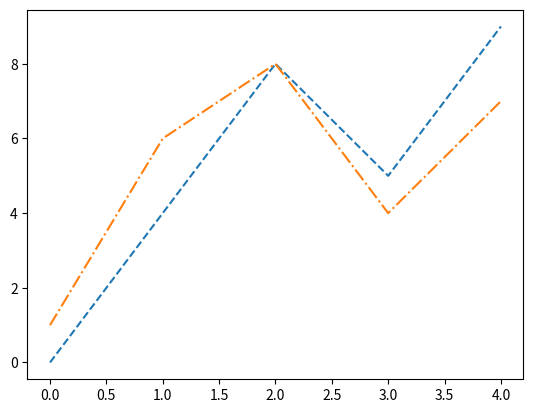

Python code for this plot:
""" 

    @Author: Likhitha S
    @Date: 20-10-2024 15:30
    @Last Modified by: Likhitha S
    @Last Modified time: 20-10-2024 15:30
    @Title:Write a Python program to plot two or more lines with different styles.
 
      
           
"""

import matplotlib.pyplot as plt
import numpy as np

def main():
    """

        Description: 
            This function is used to ploat aline graph with different styles.
        Parameters: 
           x and y  are list of points that as to be displayed on graph.
        return:
            It displays the line graph with different style.

    """
    x=[0,4,8,5,9]
    y=np.array([1,6,8,4,7])

    plt.plot(x, linestyle='dashed')
    plt.plot(y, ls='-.')

    plt.show()
    
if __name__=="__main__":
    main()
    